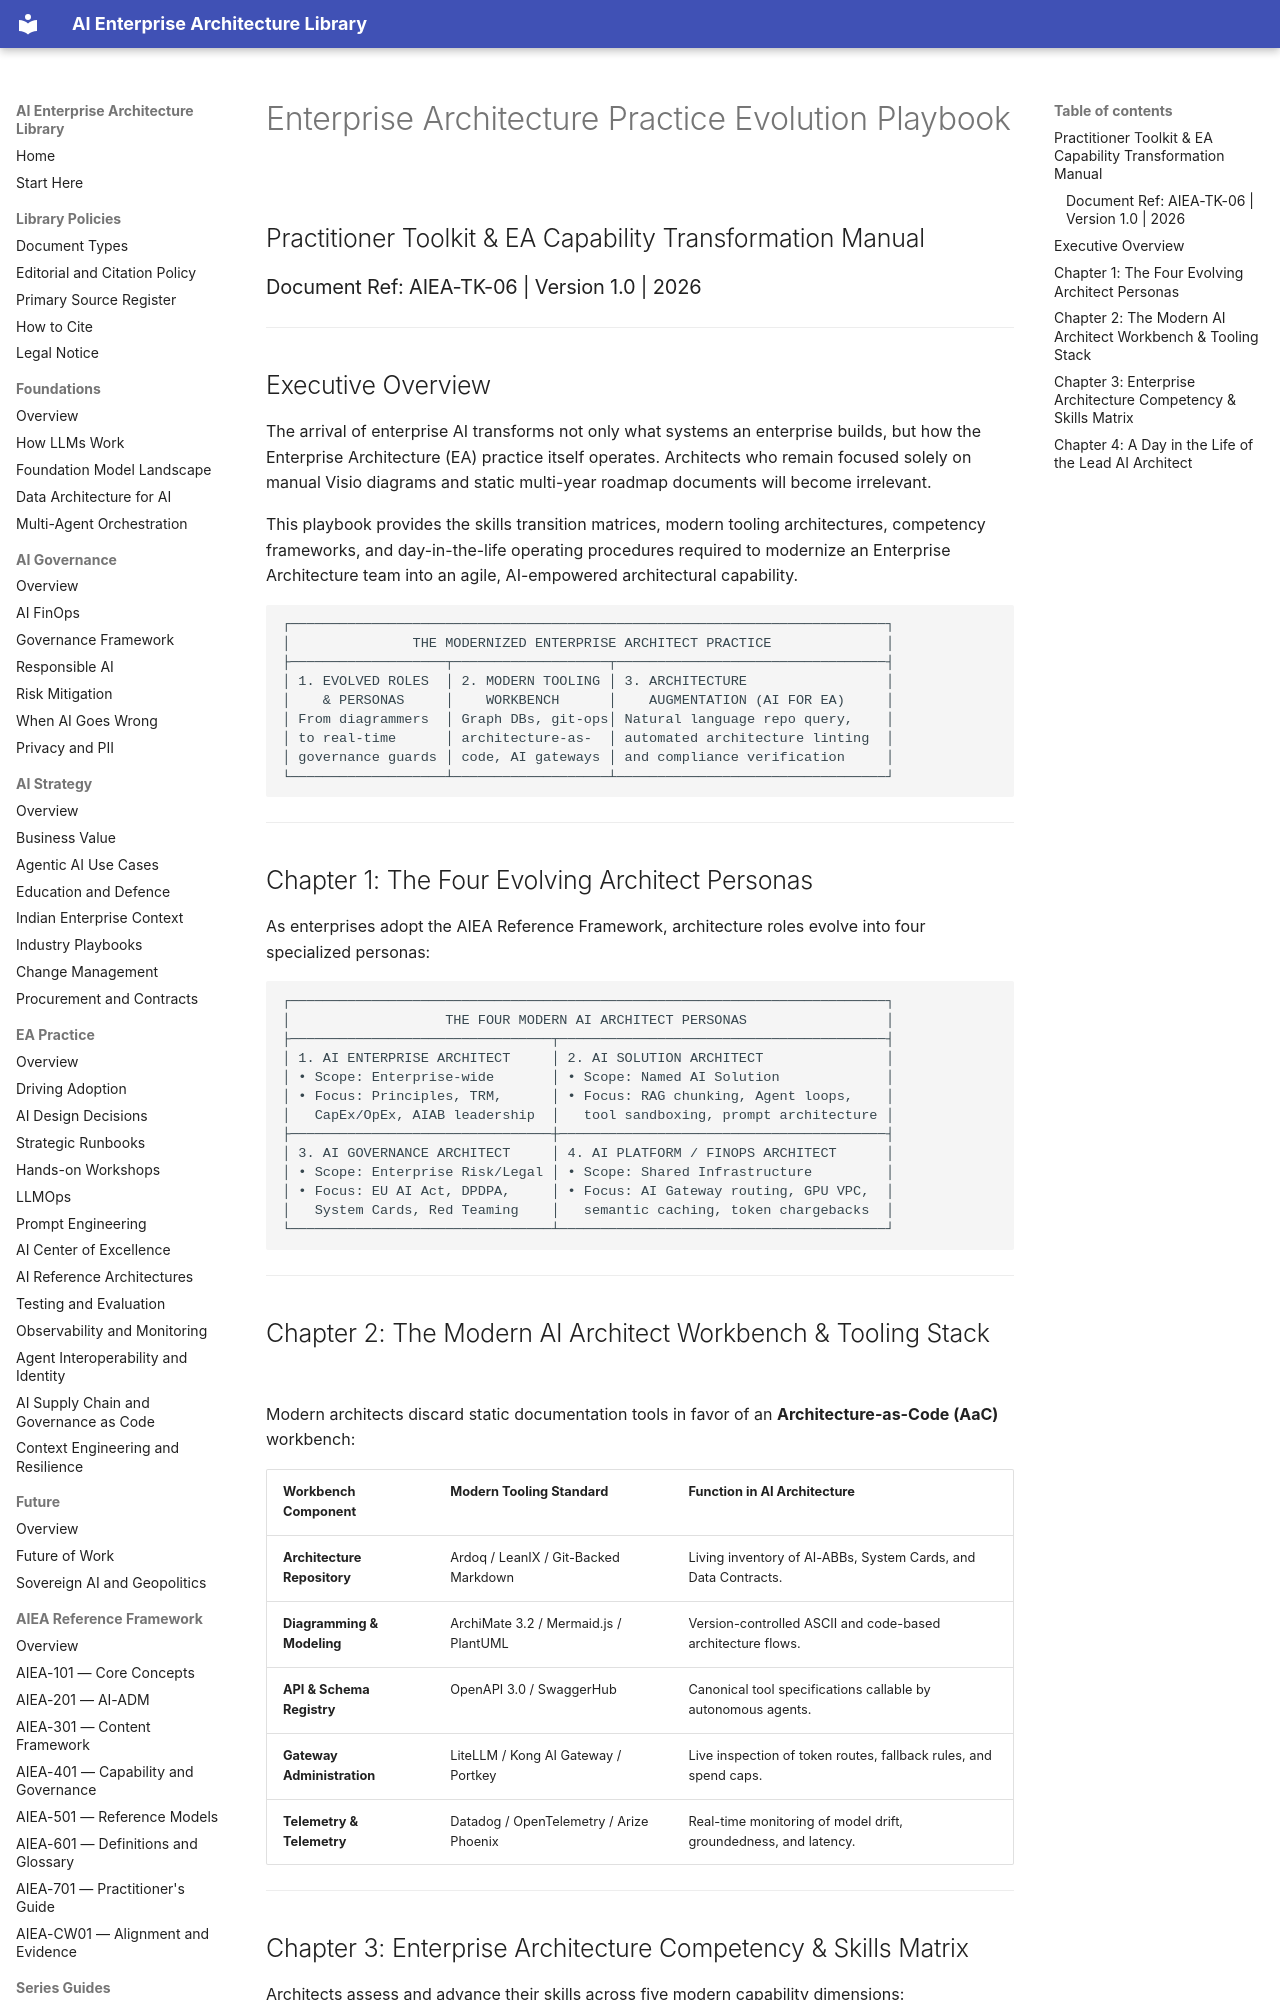

repository: ParthivPandya/enterprise-ai-architecture-library · page: 07-Toolkits-and-Playbooks/06-EA-Practice-Evolution-Playbook/index.html · generator: mkdocs

# Enterprise Architecture Practice Evolution Playbook
## Practitioner Toolkit & EA Capability Transformation Manual
### Document Ref: AIEA-TK-06 | Version 1.0 | 2026

---

## Executive Overview

The arrival of enterprise AI transforms not only what systems an enterprise builds, but how the Enterprise Architecture (EA) practice itself operates. Architects who remain focused solely on manual Visio diagrams and static multi-year roadmap documents will become irrelevant. 

This playbook provides the skills transition matrices, modern tooling architectures, competency frameworks, and day-in-the-life operating procedures required to modernize an Enterprise Architecture team into an agile, AI-empowered architectural capability.

```
┌─────────────────────────────────────────────────────────────────────────┐
│               THE MODERNIZED ENTERPRISE ARCHITECT PRACTICE              │
├───────────────────┬───────────────────┬─────────────────────────────────┤
│ 1. EVOLVED ROLES  │ 2. MODERN TOOLING │ 3. ARCHITECTURE                 │
│    & PERSONAS     │    WORKBENCH      │    AUGMENTATION (AI FOR EA)     │
│ From diagrammers  │ Graph DBs, git-ops│ Natural language repo query,    │
│ to real-time      │ architecture-as-  │ automated architecture linting  │
│ governance guards │ code, AI gateways │ and compliance verification     │
└───────────────────┴───────────────────┴─────────────────────────────────┘
```

---

## Chapter 1: The Four Evolving Architect Personas

As enterprises adopt the AIEA Reference Framework, architecture roles evolve into four specialized personas:

```
┌─────────────────────────────────────────────────────────────────────────┐
│                   THE FOUR MODERN AI ARCHITECT PERSONAS                 │
├────────────────────────────────┬────────────────────────────────────────┤
│ 1. AI ENTERPRISE ARCHITECT     │ 2. AI SOLUTION ARCHITECT               │
│ • Scope: Enterprise-wide       │ • Scope: Named AI Solution             │
│ • Focus: Principles, TRM,      │ • Focus: RAG chunking, Agent loops,    │
│   CapEx/OpEx, AIAB leadership  │   tool sandboxing, prompt architecture │
├────────────────────────────────┼────────────────────────────────────────┤
│ 3. AI GOVERNANCE ARCHITECT     │ 4. AI PLATFORM / FINOPS ARCHITECT      │
│ • Scope: Enterprise Risk/Legal │ • Scope: Shared Infrastructure         │
│ • Focus: EU AI Act, DPDPA,     │ • Focus: AI Gateway routing, GPU VPC,  │
│   System Cards, Red Teaming    │   semantic caching, token chargebacks  │
└────────────────────────────────┴────────────────────────────────────────┘
```

---
